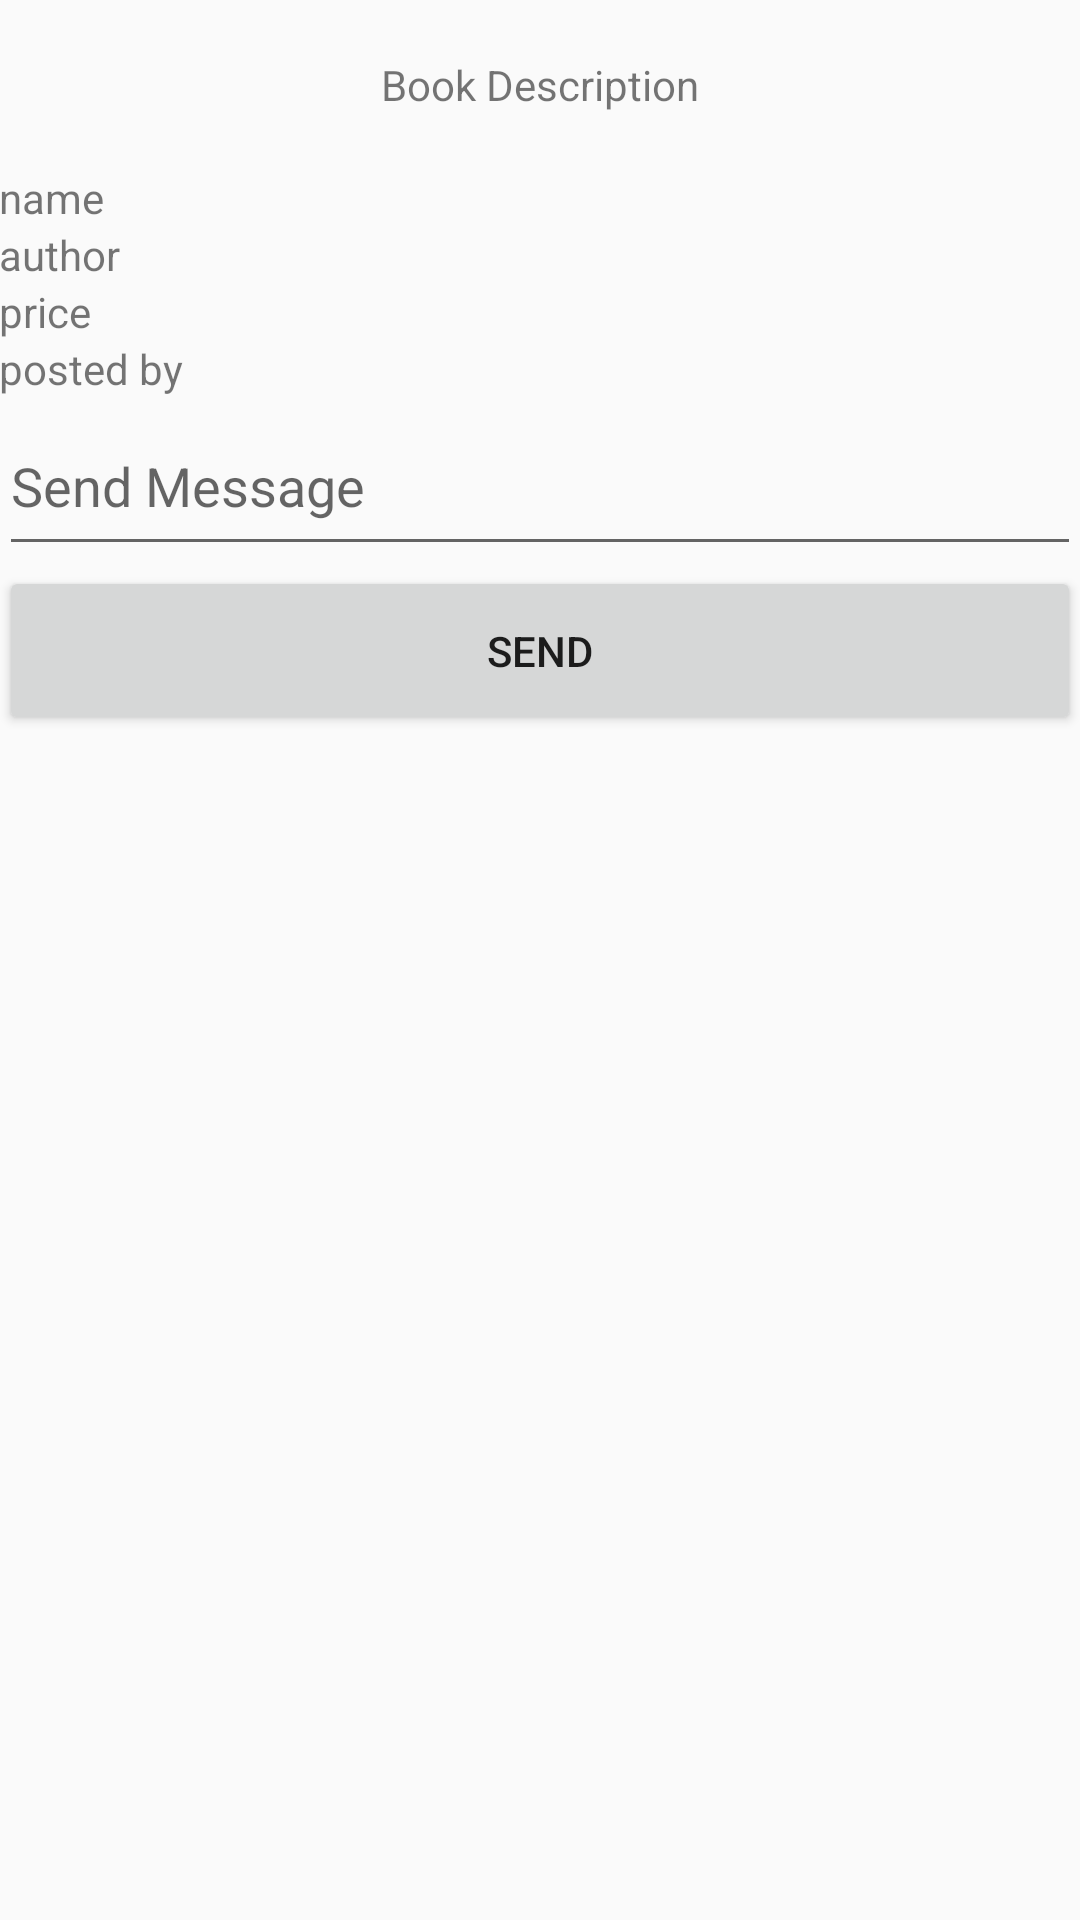

Produce the Android XML layout that renders to this screen, including the resource entries it uses.
<!-- AndroidManifest.xml: application theme AppTheme -->
<!-- res/layout/activity_send_messages.xml -->
<?xml version="1.0" encoding="utf-8"?>
<LinearLayout xmlns:android="http://schemas.android.com/apk/res/android"
    xmlns:tools="http://schemas.android.com/tools"
    android:layout_width="match_parent"
    android:layout_height="match_parent"
    android:paddingBottom="@dimen/activity_vertical_margin"
    android:paddingLeft="@dimen/activity_horizontal_margin"
    android:paddingRight="@dimen/activity_horizontal_margin"
    android:paddingTop="@dimen/activity_vertical_margin"
    tools:context="com.example.scoda.booksharing.SendMessagesActivity"
    android:orientation="vertical"
    android:weightSum="100">


    <TextView
        android:layout_width="match_parent"
        android:layout_height="0dp"
        android:layout_weight="10"
        android:text="Book Description"
        android:layout_gravity="center"
        android:gravity="center"/>


    <TextView
        android:id="@+id/name"
        android:layout_width="match_parent"
        android:layout_height="wrap_content"
        android:text="name"/>
    <TextView
        android:id="@+id/author"
        android:layout_width="match_parent"
        android:layout_height="wrap_content"
        android:layout_below="@+id/name"
        android:text="author"/>
    <TextView
        android:id="@+id/price"
        android:layout_width="match_parent"
        android:layout_height="wrap_content"
        android:layout_below="@+id/author"
        android:text="price"/>
    <TextView
        android:id="@+id/postedBy"
        android:layout_width="match_parent"
        android:layout_height="wrap_content"
        android:layout_below="@+id/price"
        android:text="posted by"/>

    <EditText
        android:id="@+id/editText"
        android:layout_width="match_parent"
        android:layout_height="0dp"
        android:layout_weight="10"
        android:layout_below="@+id/postedBy"
        android:hint="Send Message"/>
    <Button
        android:layout_width="match_parent"
        android:layout_height="0dp"
        android:layout_weight="10"
        android:text="Send"
        android:id="@+id/sendButton"
        android:layout_below="@+id/editText"/>

</LinearLayout>
<!-- resources referenced by this layout -->
<resources>
  <style name="AppTheme" parent="Theme.AppCompat.Light.NoActionBar">
          
          <item name="colorPrimary">#000000</item>
          <item name="colorPrimaryDark">#000000</item>
          <item name="colorAccent">#FF4081</item>
      </style>
</resources>
